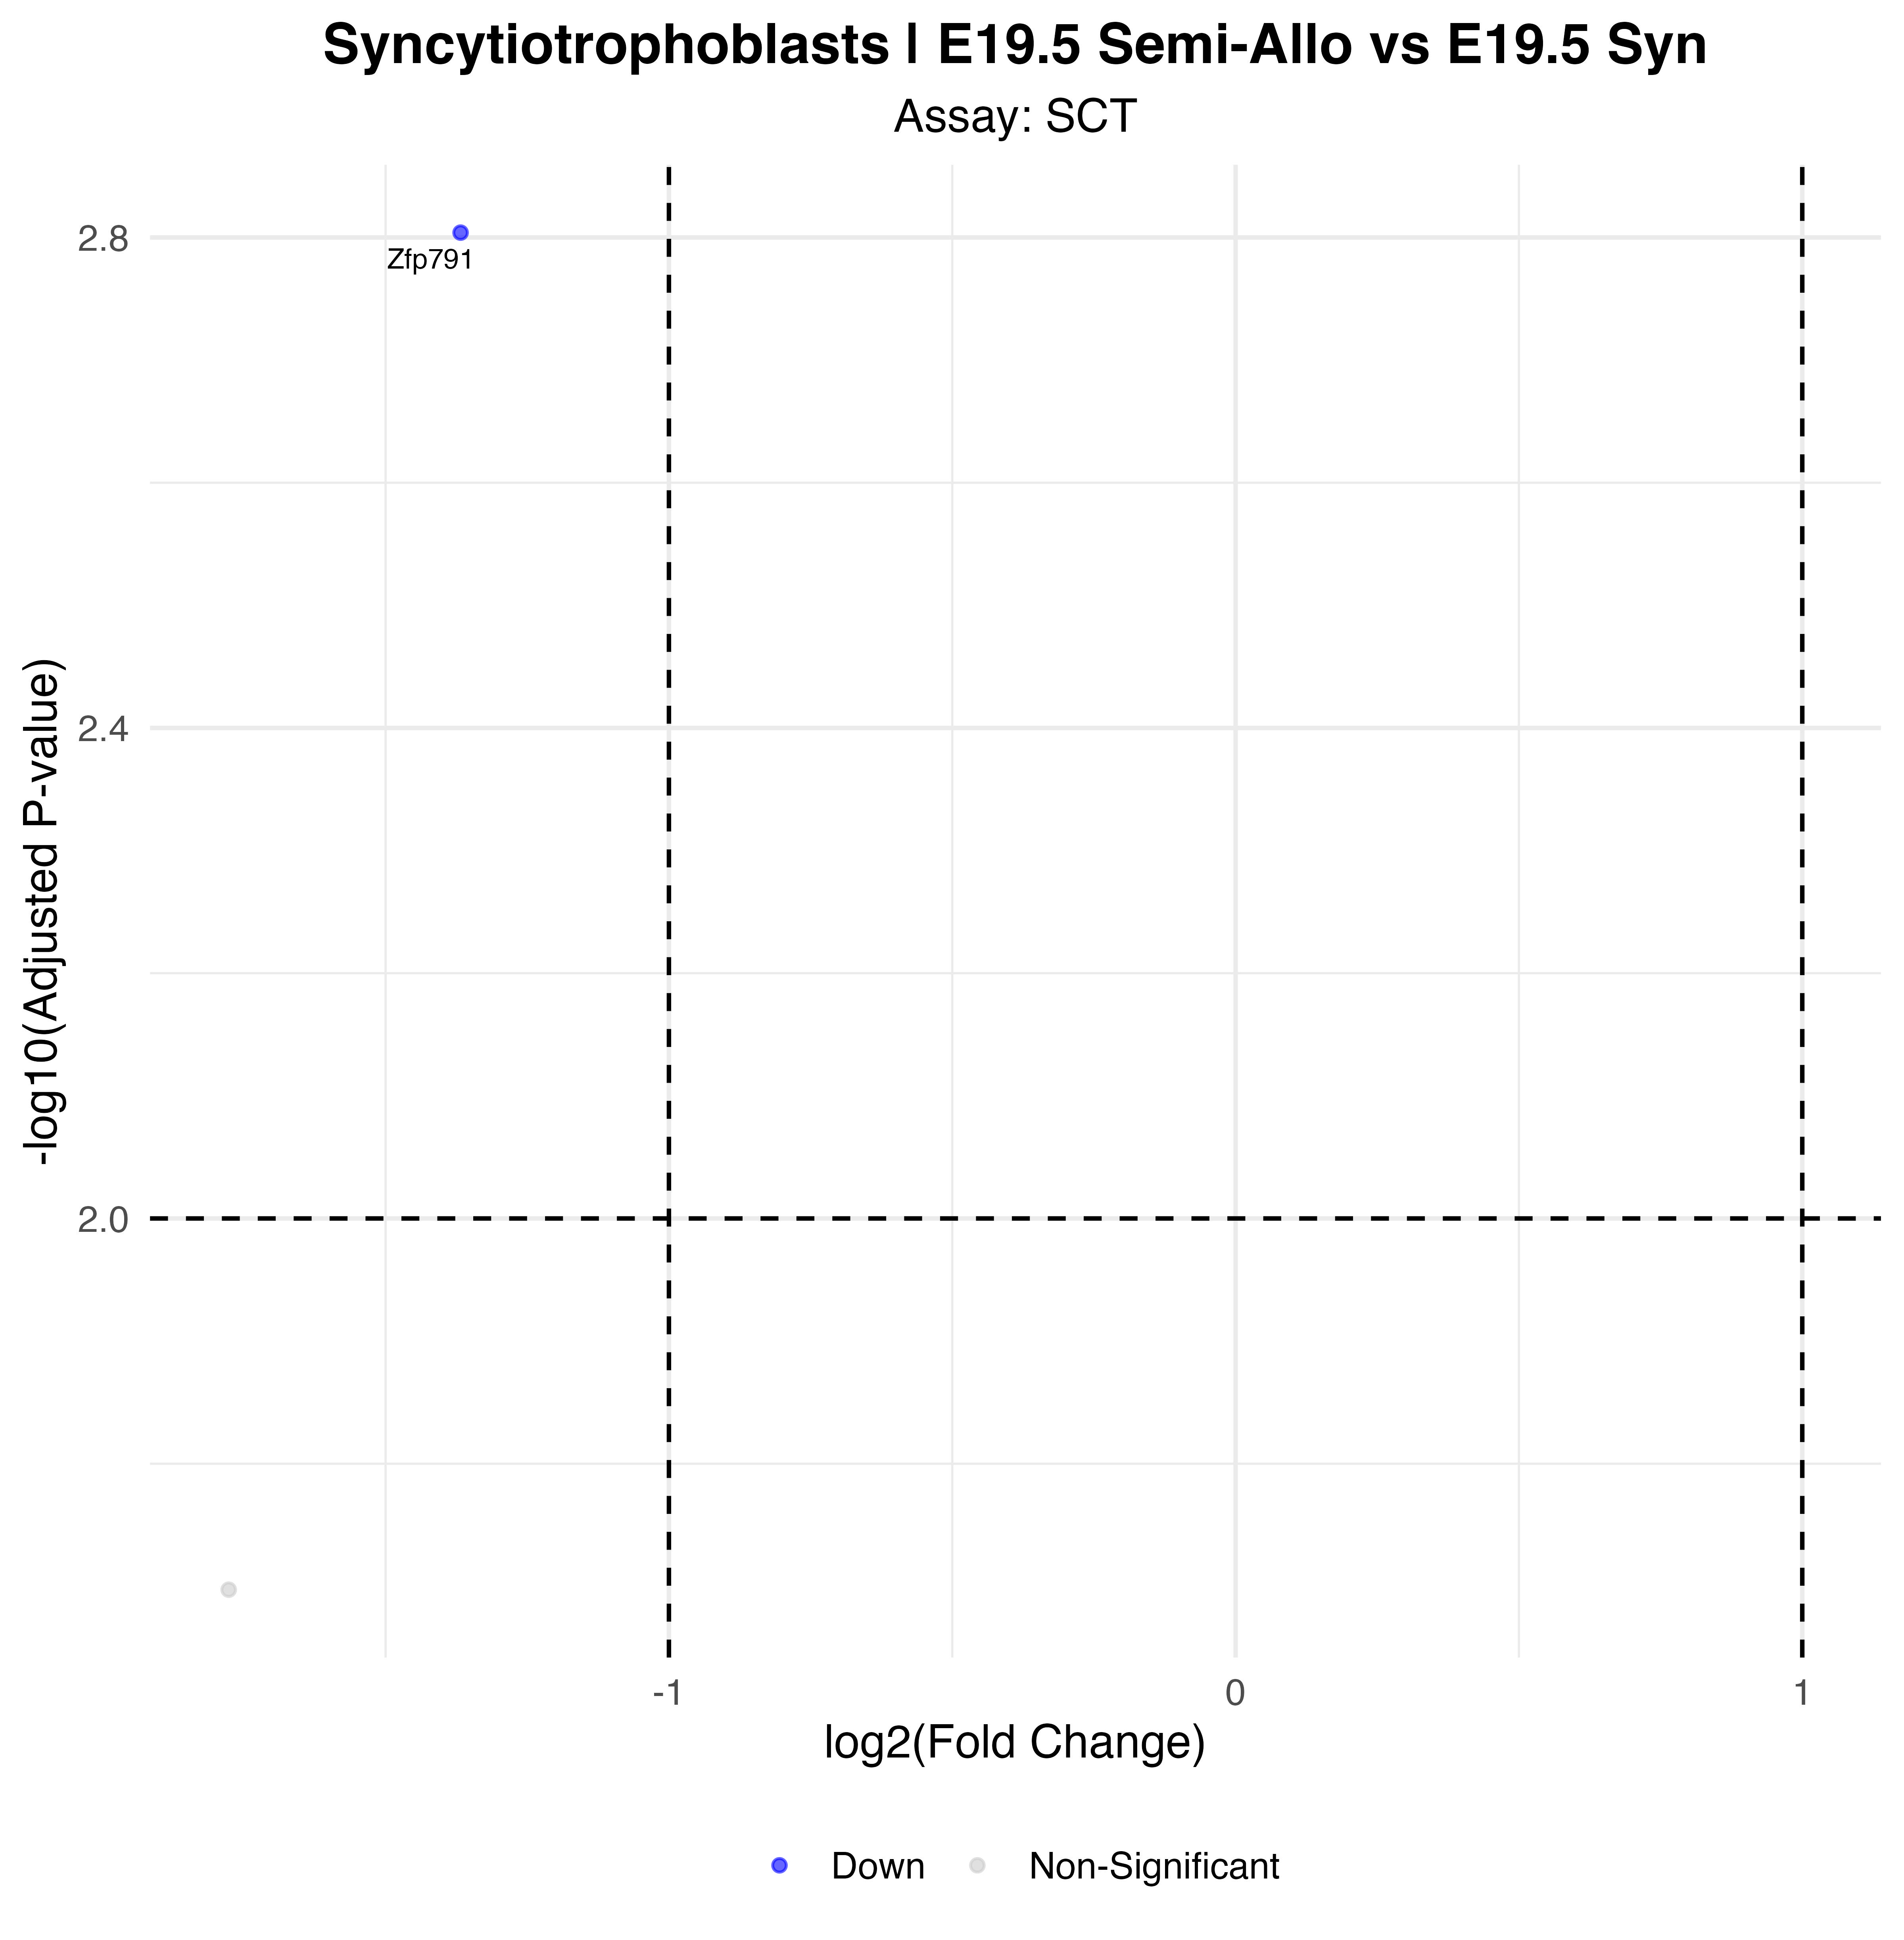

The file beside this chart, header and first rows:
p_val, avg_log2FC, pct.1, pct.2, p_val_adj, gene, p_val_adj_plot, Significance
8.93788124727912e-08, -1.368, 0.531, 0.918, 0.001571, Zfp791, 0.001571, Down
